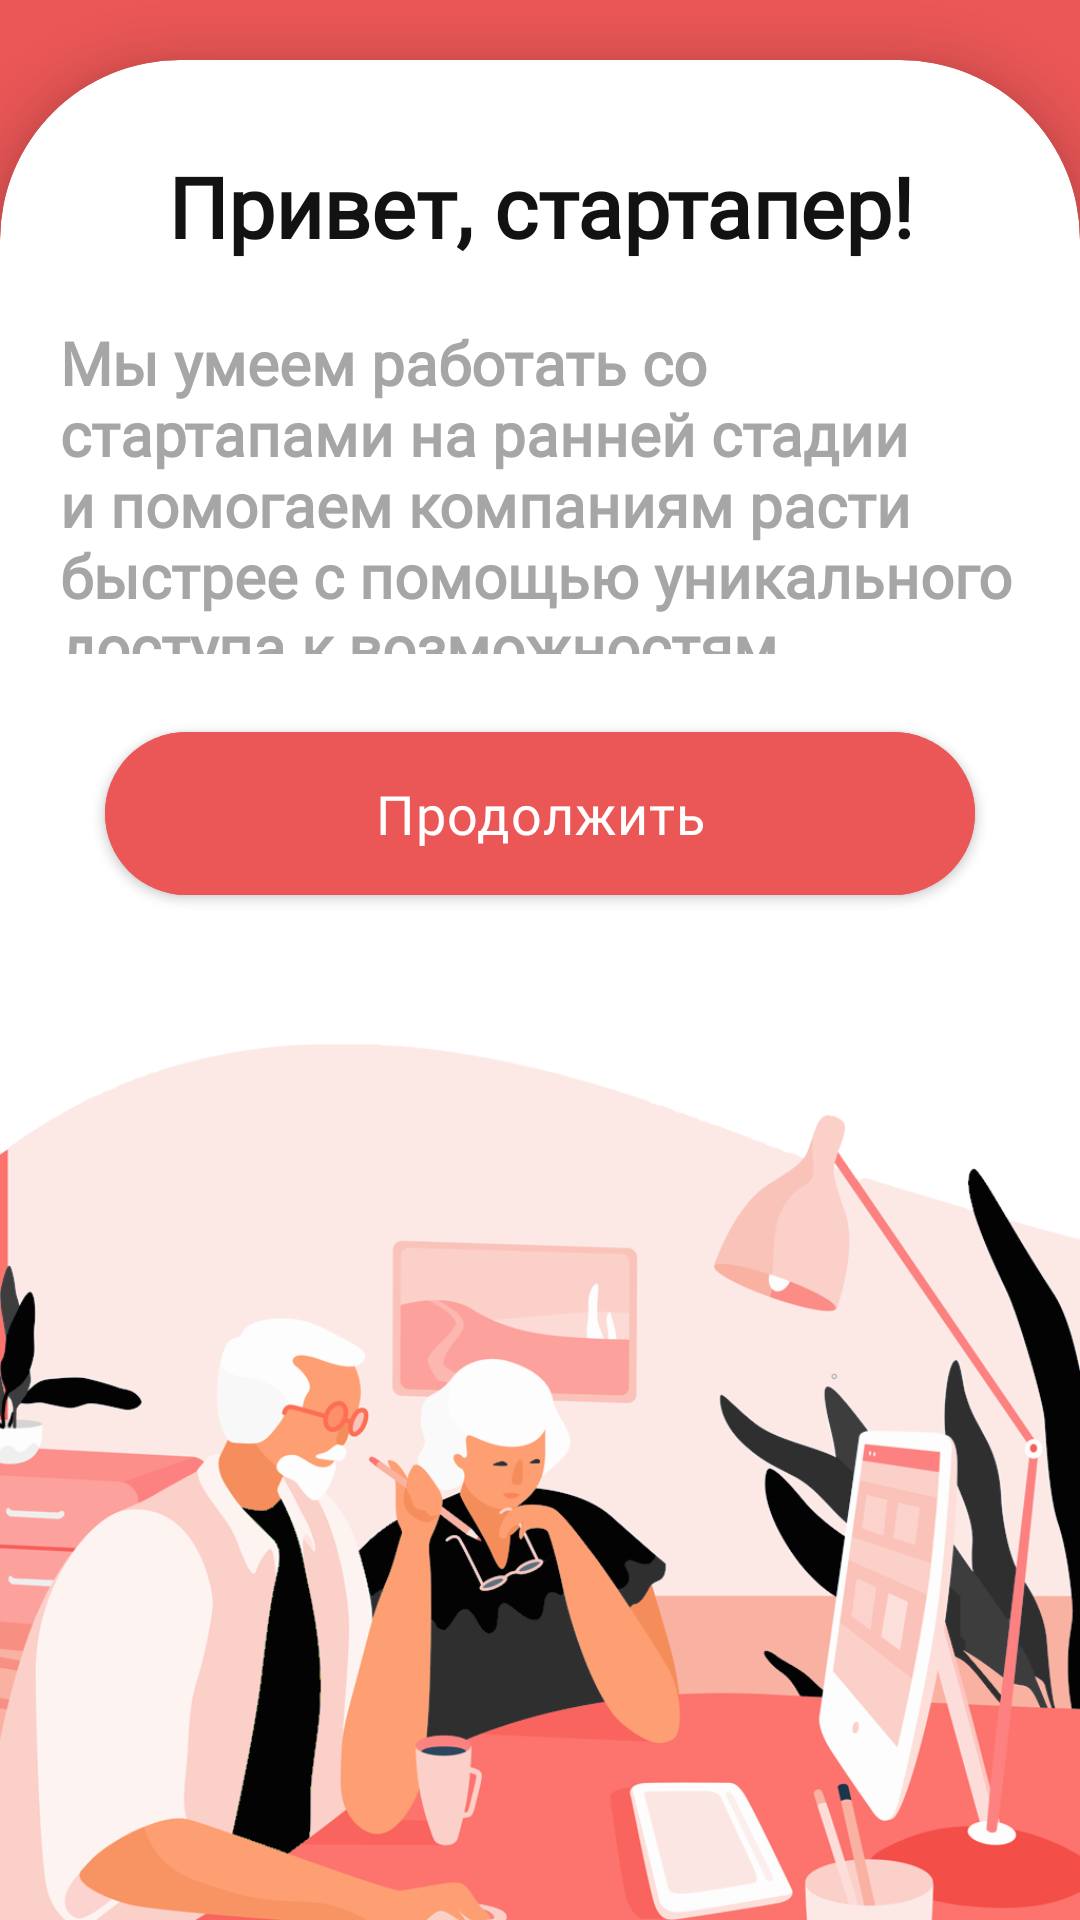

Android layout source for this screen:
<!-- AndroidManifest.xml: application theme Theme.MSH -->
<!-- res/layout/activity_zero.xml -->
<?xml version="1.0" encoding="utf-8"?>
<LinearLayout xmlns:android="http://schemas.android.com/apk/res/android"
    xmlns:tools="http://schemas.android.com/tools"
    android:layout_width="match_parent"
    android:layout_height="match_parent"
    xmlns:app="http://schemas.android.com/apk/res-auto"
    tools:context=".activities.ZeroActivity"
    android:background="@color/color_main">

    <LinearLayout
        android:layout_width="match_parent"
        android:layout_height="match_parent"
        android:orientation="vertical"
        android:weightSum="4">

        <androidx.cardview.widget.CardView
            android:layout_width="match_parent"
            android:layout_height="match_parent"
            app:cardBackgroundColor="@color/white"
            app:cardCornerRadius="60dp"
            android:layout_marginTop="20dp"
            android:layout_marginBottom="-65dp"
            app:cardElevation="10dp">

            <LinearLayout
                android:layout_width="match_parent"
                android:layout_height="match_parent"
                android:orientation="vertical">

                <LinearLayout
                    android:layout_width="match_parent"
                    android:layout_height="wrap_content"
                    android:layout_marginTop="30dp"
                    android:layout_marginHorizontal="40dp">

                    <TextView
                        android:layout_width="match_parent"
                        android:layout_height="wrap_content"
                        android:textSize="28sp"
                        android:textColor="@color/color_text_main"
                        android:text="@string/main_text_zero"
                        android:textStyle="bold"
                        android:gravity="center"
                        android:fontFamily="@font/open_sans"/>

                </LinearLayout>

                <LinearLayout
                    android:layout_width="match_parent"
                    android:layout_height="wrap_content"
                    android:layout_marginTop="20dp"
                    android:layout_marginHorizontal="20dp"
                    android:layout_weight="1">

                    <TextView
                        android:layout_width="match_parent"
                        android:layout_height="wrap_content"
                        android:textSize="20sp"
                        android:textColor="@color/color_text_second"
                        android:text="@string/second_text_zero"
                        android:textStyle="bold"
                        android:fontFamily="@font/open_sans"
                        android:layout_gravity="center"/>

                </LinearLayout>

                <LinearLayout
                    android:layout_width="match_parent"
                    android:layout_height="wrap_content"
                    android:layout_marginHorizontal="15dp"
                    android:layout_marginTop="20dp"
                    android:layout_marginBottom="-20dp"
                    android:gravity="center|bottom">

                    <com.google.android.material.button.MaterialButton
                        android:id="@+id/buttonZero"
                        android:layout_width="match_parent"
                        android:layout_height="wrap_content"
                        android:layout_marginHorizontal="20dp"
                        android:backgroundTint="@color/color_main"
                        android:fontFamily="@font/open_sans"
                        android:padding="15dp"
                        android:text="@string/text_continue"
                        android:textColor="@color/white"
                        android:textSize="18dp"
                        app:cornerRadius="35dp"
                        android:textAllCaps="false"
                        android:textAppearance="?attr/textAppearanceBody2"/>

                </LinearLayout>

                    <ImageView
                        android:layout_width="match_parent"
                        android:layout_height="420dp"
                        android:src="@drawable/image_zero2"/>

            </LinearLayout>

        </androidx.cardview.widget.CardView>


    </LinearLayout>

</LinearLayout>
<!-- resources referenced by this layout -->
<resources>
  <color name="color_main">#EB5757</color>
  <color name="color_text_main">#121212</color>
  <color name="color_text_second">#A6A6A6</color>
  <color name="white">#FFFFFFFF</color>
  <!-- drawable image_zero2: png bitmap (drawable-v24, 202965 bytes) -->
  <string name="main_text_zero">Привет, стартапер!</string>
  <string name="second_text_zero">Мы умеем работать со стартапами на ранней стадии и помогаем компаниям расти быстрее с помощью уникального доступа к возможностям экосистемы МТС.</string>
  <string name="text_continue">Продолжить</string>
  <style name="Theme.MSH" parent="Theme.MaterialComponents.DayNight.NoActionBar">
          
          <item name="colorPrimary">@color/purple_500</item>
          <item name="colorPrimaryVariant">@color/purple_700</item>
          <item name="colorOnPrimary">@color/white</item>
          
          <item name="colorSecondary">@color/teal_200</item>
          <item name="colorSecondaryVariant">@color/teal_700</item>
          <item name="colorOnSecondary">@color/black</item>
          
          <item name="android:statusBarColor" tools:targetApi="l">?attr/colorPrimaryVariant</item>
          
      </style>
  <color name="purple_500">#EB5757</color>
  <color name="purple_700">#EB5757</color>
  <color name="teal_200">#EB5757</color>
  <color name="teal_700">#FF018786</color>
  <color name="black">#FF000000</color>
</resources>
